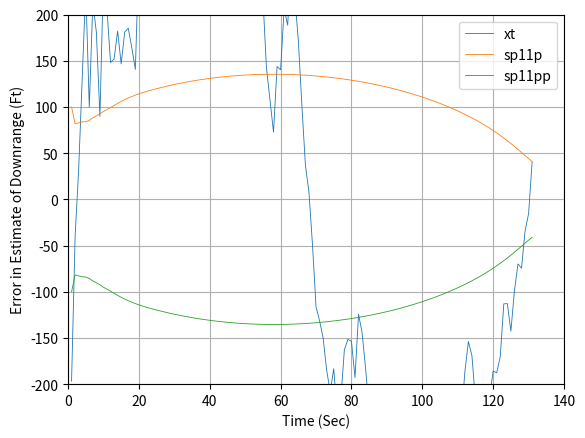
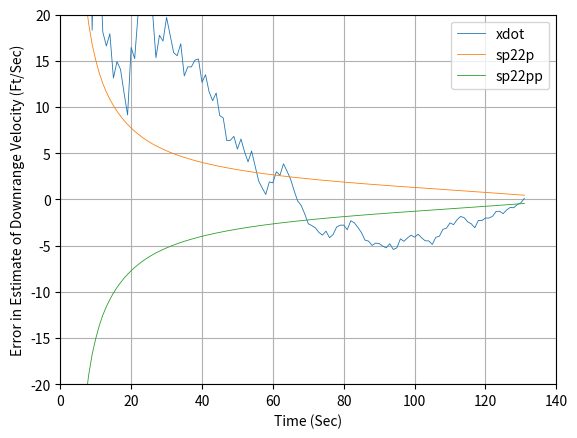
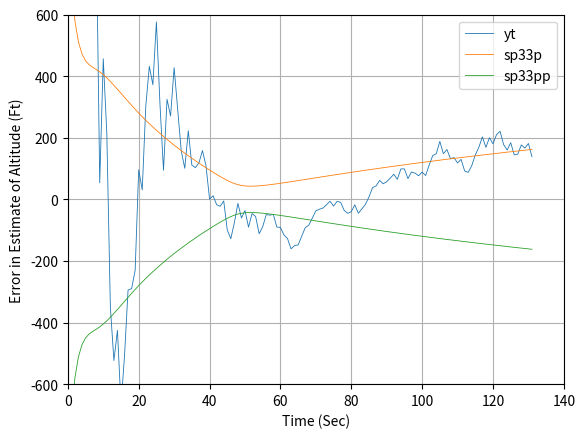
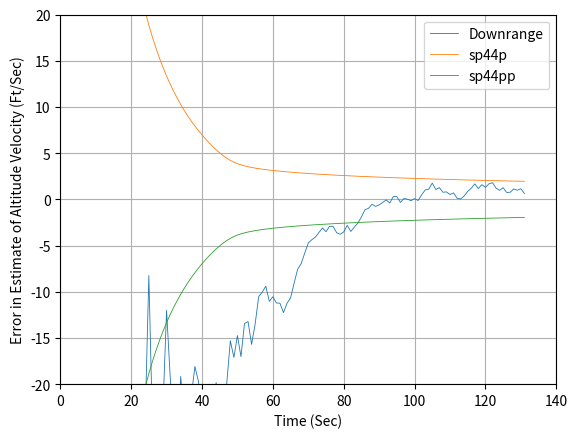

Generate these figures, in order, with matplotlib:
import numpy as np
import math
from numpy.linalg import inv
import matplotlib.pyplot as plt
import random

# THETADD = (-G*cos(THETA) - 2*RD*THETAD)/R
# RDD = (R**2*THETAD**2 -G*R*SIN(THETA)/R
# States to solve runge kutta
# X1= R
# X1D = RD
# X2 = X1D
# X2D = RDD

# X3 = THETA
# X3D = THETAD
# X4 = X3D
# X4D = THETADD

# Because our states have been chosen to be Cartesian, the radar 
# measurements r* and theta*  will  automatically be  non-linear 
# functions  of  those  states.  Therefore,  we  must  write the 
# linearised measurement equation.

# Because the system and measurement equations are  non-linear, a 
# first-order  approximation  is used  in the  continuous Riccati 
# equations for the systems dynamics matrix F and the measurement
# matrix H. The matrices are related to the non-linear system and
# measurement equations according to
#
# F = @f(x)/@x|
#  			  |x = x_hat
#
# H = @h(x)/@x |
#			   |x = x_hat
# where the symbol @ means the partial derivative
# 
# Because the dynamics of  the given  problem is lineal, xddot = 0 and 
# yddot = -g,  the  linearisation  of the states in F is not required. 
# However, as indicated  in the text, the  measurements in r and theta
# are non linear, and therefore is will be required to use the formula
# to linearise the variables.	

# theta = atan2( YT - YR,XT - XR)
# r = sqrt((XT - XR)**2 + (YT - YR)**2)
# The states are: XT, XT_DOT, YT, YT_DOT

# The use of atan2, it is required because it needs to  considered the 
# sign to get the proper value Arc tangent of two  numbers. ATAN2(y,x) 
# returns the arc tangent of the two numbers x and y. It is similar to 
# calculating the  arc tangent of y/x,  except  that the signs of both 
# arguments are used to determine the quadrant of the result.

# The result is an angle expressed in radians. To convert from radians 
# to degrees, use the DEGREES  function. In  terms of the standard arc 
# tangent function, atan2 can be expressed as follows: 
#
#			 arctan(y/x) 		if x > 0
#			 arctan(y/x) + pi	if x < 0 and y >= 0
#atan2(y,x)= arctan(y/x) - pi	if x < 0 and y < 0
#			 +pi/2				if x = 0 and y > 0
#			 -pi/2				if x = 0 and y < 0
#			 undifined 			if x = 0 and y = 0
 

def GAUSS(SIG):
	SUM=0
	for j in range(1,7):
		# THE NEXT STATEMENT PRODUCES A UNIF. DISTRIBUTED NUMBER FROM -0.5 and 0.5
		IRAN=random.uniform(-0.5, 0.5)
		SUM=SUM+IRAN
		# In this case we have to multiply the resultant random variable by the square root of 2,
	X=math.sqrt(2)*SUM*SIG
	return (X)
	
def GAUSS_PY(SIG):
	X=(random.uniform(-3.0,3.0))*SIG
	return (X)	

def f1(x1,x2,x3,x4,t):
	dx1dt = x2
	return (dx1dt)

def f2(x1,x2,x3,x4,t):
	G =32.2
	#print (x1,x2,x3,x4)
	dx2dt = (x1**2*x4**2 - G*x1*np.sin(x3))/x1
	return (dx2dt)
	
def f3(x1,x2,x3,x4,t):
	dx3dt = x4
	return (dx3dt)
	
def f4(x1,x2,x3,x4,t):
	G =32.2
	dx4dt = (-G*np.cos(x3) - 2*x2*x4)/x1
	return (dx4dt)

def g1(x1,x2,x3,x4,t):
	dx1dt = x2
	return (dx1dt)

def g2(x1,x2,x3,x4,t):
	G =32.2
	#print (x1,x2,x3,x4)
	dx2dt = 0
	return (dx2dt)
	
def g3(x1,x2,x3,x4,t):
	dx3dt = x4
	return (dx3dt)
	
def g4(x1,x2,x3,x4,t):
	G =32.2
	dx4dt = -G
	return (dx4dt)
	
def project3(TP,TS,THP,THDP,RP,RDP,HP):
	T=0.;
	G=32.2;
	TH=THP;
	THD=THDP;
	R=RP;
	RD=RDP;
	H=HP;
	while (T<=(TS-0.0001)):
		THDD=(-G*R*math.cos(TH)-2.*THD*R*RD)/R**2
		RDD=(R*R*THD*THD-G*R*math.sin(TH))/R
		THD=THD+H*THDD
		TH=TH+H*THD
		RD=RD+H*RDD
		R=R+H*RD
		T=T+H
	RH=R
	RDH=RD
	THH=TH
	THDH=THD
	return [THH,THDH,RH,RDH]
	
	
ArrayT=[]
ArrayERRXT=[]
ArrayERRXTD=[]
ArrayERRYT=[]
ArrayERRYTD=[]
ArraySP11P=[]
ArraySP11PP=[]
ArraySP22P=[]
ArraySP22PP=[]
ArraySP33P=[]
ArraySP33PP=[]
ArraySP44P=[]
ArraySP44PP=[]

ArrayERRR=[]
ArrayERRRD=[]
ArrayERRTH=[]
ArrayERRTHD=[]
ArraySP11PR=[]
ArraySP11PPR=[]
ArraySP22PR=[]
ArraySP22PPR=[]
ArraySP33PR=[]
ArraySP33PPR=[]
ArraySP44PR=[]
ArraySP44PPR=[]


TS=1.
ORDER=4
PHIS=0.0
VT=3000.
GAMDEG=45.
G=32.2
XT=0.
YT=0.
XTD=VT*math.cos(GAMDEG/57.3)
YTD=VT*math.sin(GAMDEG/57.3)
XR=100000.
YR=0.
T=0.
S=0.
H =0.001
HP=0.001
XTH=XT+1000.
YTH=YT-1000.
XTDH=XTD-100.
YTDH=YTD+100.
SIGMA_NOISE_TH = 0.01
SIGMA_NOISE_R = 100.0
#TH=math.atan2((YT-YR),(XT-XR))
#R=math.sqrt((XT-XR)**2+(YT-YR)**2)
#THD=((XT-XR)*YTD-(YT-YR)*XTD)/R**2
#RD=((XT-XR)*XTD+(YT-YR)*YTD)/R
#THH=math.atan2((YTH-YR),(XTH-XR))
#RH=math.sqrt((XTH-XR)**2+(YTH-YR)**2)
#THDH=((XTH-XR)*YTDH-(YTH-YR)*XTDH)/RH**2
#RDH=((XTH-XR)*XTDH+(YTH-YR)*YTDH)/RH

'''
As the  object descends in altitude, there is more drag, and the object becomes
more  observable  from a  filtering point of view. However, because there is no
process noise the filter gains will go to zero. This means that the filter will
stop paying attention to the measurements (i.e., when the ballistic coefficient 
is most observable)  and hangoff error will result, as  can be seen in Fig. 8.5. 
Finally, process noise was added to the extended Kalman filter.
'''
ITERM =2
rk = 1
rkp = 0
PHIS = 0.0
''' THe marrix P is componse of the square of the errors in the estimate  which 
is error = (real value - estimated value)'''
PX=np.matrix([[(XT-XTH)**2,0.0],[0,(XTD-XTDH)**2]])
PY=np.matrix([[(YT-YTH)**2,0.0],[0,(YTD-YTDH)**2]])

'''Identity matrix'''
I = np.identity(2)
F = np.matrix([[0.0, 1.0],[0.0, 0.0]])
F2 = F*F
F3 = F*F*F
ITERM = 2
if ITERM == 2:
	PHI = I+TS*F
if ITERM == 3:
	PHI = I + TS*F + TS**2*F2/2
if ITERM == 4:
	PHI = I + TS*F +TS**2*F2/2 + TS**3*F3/6
	
Q = np.matrix([[TS**3/3,TS**2/2],[TS**2/2,TS]])	
# this lines are not correct because the only know value is the SIGTH and SIGR
# We need to use this it to recalculate every time RMAT is used:
# SIGYT = (SIN(THETH)*SIGR)**2+(RTH*COS(THETH)*SIGTH)**2
# SIGXT = (COS(THETH)*SIGR)**2+(RTH*SIN(THETH)*SIGTH)**2

HMAT=np.matrix([[1.0,0.0]])
dt = H
add_noise = 1

while (YT >= 0.0):
	if (rk == 0):
		XTOLD=XT
		XTDOLD=XTD
		YTOLD=YT
		YTDOLD=YTD
		XTDD=0.
		YTDD=-G
		XT=XT+H*XTD
		XTD=XTD+H*XTDD
		YT=YT+H*YTD
		YTD=YTD+H*YTDD
		T=T+H
		XTDD=0.
		YTDD=-G
		XT=.5*(XTOLD+XT+H*XTD)
		XTD=.5*(XTDOLD+XTD+H*XTDD)
		YT=.5*(YTOLD+YT+H*YTD)
		YTD=.5*(YTDOLD+YTD+H*YTDD)
	else:
		# Propagate using Runge-Kutta procedure.
		k11 = dt*g1(XT,XTD,YT,YTD,T)
		k21 = dt*g2(XT,XTD,YT,YTD,T)
		k31 = dt*g3(XT,XTD,YT,YTD,T)
		k41 = dt*g4(XT,XTD,YT,YTD,T)
		k12 = dt*g1(XT+0.5*k11,XTD+0.5*k21,YT+0.5*k31,YTD+0.5*k41,T+0.5*dt)
		k22 = dt*g2(XT+0.5*k11,XTD+0.5*k21,YT+0.5*k31,YTD+0.5*k41,T+0.5*dt)
		k32 = dt*g3(XT+0.5*k11,XTD+0.5*k21,YT+0.5*k31,YTD+0.5*k41,T+0.5*dt)
		k42 = dt*g4(XT+0.5*k11,XTD+0.5*k21,YT+0.5*k31,YTD+0.5*k41,T+0.5*dt)
		k13 = dt*g1(XT+0.5*k12,XTD+0.5*k22,YT+0.5*k32,YTD+0.5*k42,T+0.5*dt)
		k23 = dt*g2(XT+0.5*k12,XTD+0.5*k22,YT+0.5*k32,YTD+0.5*k42,T+0.5*dt)
		k33 = dt*g3(XT+0.5*k12,XTD+0.5*k22,YT+0.5*k32,YTD+0.5*k42,T+0.5*dt)
		k43 = dt*g4(XT+0.5*k12,XTD+0.5*k22,YT+0.5*k32,YTD+0.5*k42,T+0.5*dt)
		k14 = dt*g1(XT+0.5*k13,XTD+0.5*k23,YT+0.5*k33,YTD+0.5*k43,T+0.5*dt)
		k24 = dt*g2(XT+0.5*k13,XTD+0.5*k23,YT+0.5*k33,YTD+0.5*k43,T+0.5*dt)
		k34 = dt*g3(XT+0.5*k13,XTD+0.5*k23,YT+0.5*k33,YTD+0.5*k43,T+0.5*dt)
		k44 = dt*g4(XT+0.5*k13,XTD+0.5*k23,YT+0.5*k33,YTD+0.5*k43,T+0.5*dt)
		XT  = XT  + (k11+2*k12+2*k13+k14)/6
		XTD = XTD + (k21+2*k22+2*k23+k24)/6
		YT  = YT  + (k31+2*k32+2*k33+k34)/6
		YTD = YTD + (k41+2*k42+2*k43+k44)/6
		T = T+dt
	S=S+H
	
# this step is here  so that the  discritezation of the  Riccati equations  takes 
# the correct values of the output. Note that H=0.0001 but TS=1. for this example
	if S>=(TS-.00001):
		S=0.
		# Calculate the theta hat and rt hat from xt hat and yt hat.
		# This has to be done because we only have information of the errors for
		# THETA and RT. If we had information about the variance of XT and YT
		# then, this step wouldn't be necessary.
		THETH=math.atan2((YTH-YR),(XTH-XR))
		RTH=math.sqrt((XTH-XR)**2+(YTH-YR)**2)
		# then, using this values and the fact that we only have the variance of the
		# error in theta and r, we need to calculate the variance of xt and yt using
		# the formulas provided
		SIGMA_NOISE_YT = (math.sin(THETH)*SIGMA_NOISE_R)**2+(RTH*math.cos(THETH)*SIGMA_NOISE_TH)**2
		SIGMA_NOISE_XT = (math.cos(THETH)*SIGMA_NOISE_R)**2+(RTH*math.sin(THETH)*SIGMA_NOISE_TH)**2
		# With these two values, we can estimate the R matrix for the Riccati equations
		RMATX=np.matrix([[SIGMA_NOISE_XT]])
		RMATY=np.matrix([[SIGMA_NOISE_YT]])
		MX=PHI*PX*PHI.transpose() + PHIS*Q
		MY=PHI*PY*PHI.transpose() + PHIS*Q
		KX = MX*HMAT.transpose()*(inv(HMAT*MX*HMAT.transpose() + RMATX))
		KY = MY*HMAT.transpose()*(inv(HMAT*MY*HMAT.transpose() + RMATY))
		PX=(I-KX*HMAT)*MX
		PY=(I-KY*HMAT)*MY
		THET=math.atan2((YT-YR),(XT-XR))
		RT=math.sqrt((XT-XR)**2+(YT-YR)**2)
		# If we need to compare the solution with the solution given in the book using MATLAB code.
		if (add_noise == 1):
			THETNOISE = GAUSS_PY(SIGMA_NOISE_TH)
			RTNOISE = GAUSS_PY(SIGMA_NOISE_R)
		else:
			THETNOISE = 0.0
			RTNOISE = 0.0
		THETMEAS=THET+THETNOISE
		RTMEAS=RT+RTNOISE
		XTMEAS=RTMEAS*math.cos(THETMEAS)+XR
		RES1=XTMEAS-XTH-TS*XTDH
		# We must be able to propagate the XT and XTD from the  present sampling time  
		# to the next sampling time. This could be done exactly  with the fundamental 
		# matrix when we were working in the Cartesian system because the fundamental 
		# matrix was exact.
		# XTH = XTH + Vx*T
		XTH=XTH+TS*XTDH+KX[0,0]*RES1
		XTDH=XTDH+KX[1,0]*RES1
		YTMEAS=RTMEAS*math.sin(THETMEAS)+YR
		RES2=YTMEAS-YTH-TS*YTDH+.5*TS*TS*G
		# We must be able to propagate the YT and YTD  from the present sampling time to 
		# next sampling time.This  could be done  exactly  with the  fundamental  matrix
		# when we were working in the Cartesian   system  because the fundamental matrix
		# was exact. 
		# YTH = YTH + Vy*T - 1/2*G*T^2
		YTH=YTH+TS*YTDH-.5*TS*TS*G+KY[0,0]*RES2
		YTDH=YTDH-TS*G+KY[1,0]*RES2

		ERRXT=XT-XTH
		SP11P=np.sqrt(PX[0,0])
		ERRXTD=XTD-XTDH
		SP22P=np.sqrt(PX[1,1])
		ERRYT=YT-YTH
		SP33P=np.sqrt(PY[0,0])
		ERRYTD=YTD-YTDH
		SP44P=np.sqrt(PY[1,1])
		SP11PP=-SP11P
		SP22PP=-SP22P
		SP33PP=-SP33P
		SP44PP=-SP44P
		ArrayT.append(T)
		ArrayERRXT.append(ERRXT)
		ArrayERRXTD.append(ERRXTD)
		ArrayERRYT.append(ERRYT)
		ArrayERRYTD.append(ERRYTD)
		ArraySP11P.append(SP11P)
		ArraySP11PP.append(SP11PP)
		ArraySP22P.append(SP22P)
		ArraySP22PP.append(SP22PP)
		ArraySP33P.append(SP33P)
		ArraySP33PP.append(SP33PP)
		ArraySP44P.append(SP44P)
		ArraySP44PP.append(SP44PP)
'''
Adding process noise increases errors in estimate of altitude
but reduces the hangoff error 
'''
plt.figure(1)
plt.grid(True)
plt.plot(ArrayT,ArrayERRXT,label='xt', linewidth=0.6)
plt.plot(ArrayT,ArraySP11P,label='sp11p', linewidth=0.6)
plt.plot(ArrayT,ArraySP11PP,label='sp11pp', linewidth=0.6)
plt.xlabel('Time (Sec)')
plt.ylabel('Error in Estimate of Downrange (Ft)')
plt.xlim(0,140)
plt.legend()
plt.ylim(-200,200)

plt.figure(2)
plt.grid(True)
plt.plot(ArrayT,ArrayERRXTD,label='xdot', linewidth=0.6)
plt.plot(ArrayT,ArraySP22P,label='sp22p', linewidth=0.6)
plt.plot(ArrayT,ArraySP22PP,label='sp22pp', linewidth=0.6)
plt.xlabel('Time (Sec)')
plt.ylabel('Error in Estimate of Downrange Velocity (Ft/Sec)')
plt.xlim(0,140)
plt.legend()
plt.ylim(-20,20)

plt.figure(3)
plt.grid(True)
plt.plot(ArrayT,ArrayERRYT,label='yt', linewidth=0.6)
plt.plot(ArrayT,ArraySP33P,label='sp33p', linewidth=0.6)
plt.plot(ArrayT,ArraySP33PP,label='sp33pp', linewidth=0.6)
plt.xlabel('Time (Sec)')
plt.ylabel('Error in Estimate of Altitude (Ft)')
plt.xlim(0,140)
plt.legend()
plt.ylim(-600,600)

plt.figure(4)
plt.grid(True)
plt.plot(ArrayT,ArrayERRYTD,label='Downrange', linewidth=0.6)
plt.plot(ArrayT,ArraySP44P,label='sp44p', linewidth=0.6)
plt.plot(ArrayT,ArraySP44PP,label='sp44pp', linewidth=0.6)
plt.xlabel('Time (Sec)')
plt.ylabel('Error in Estimate of Altitude Velocity (Ft/Sec)')
plt.xlim(0,140)
plt.legend()
plt.ylim(-20, 20)
plt.show()

		
